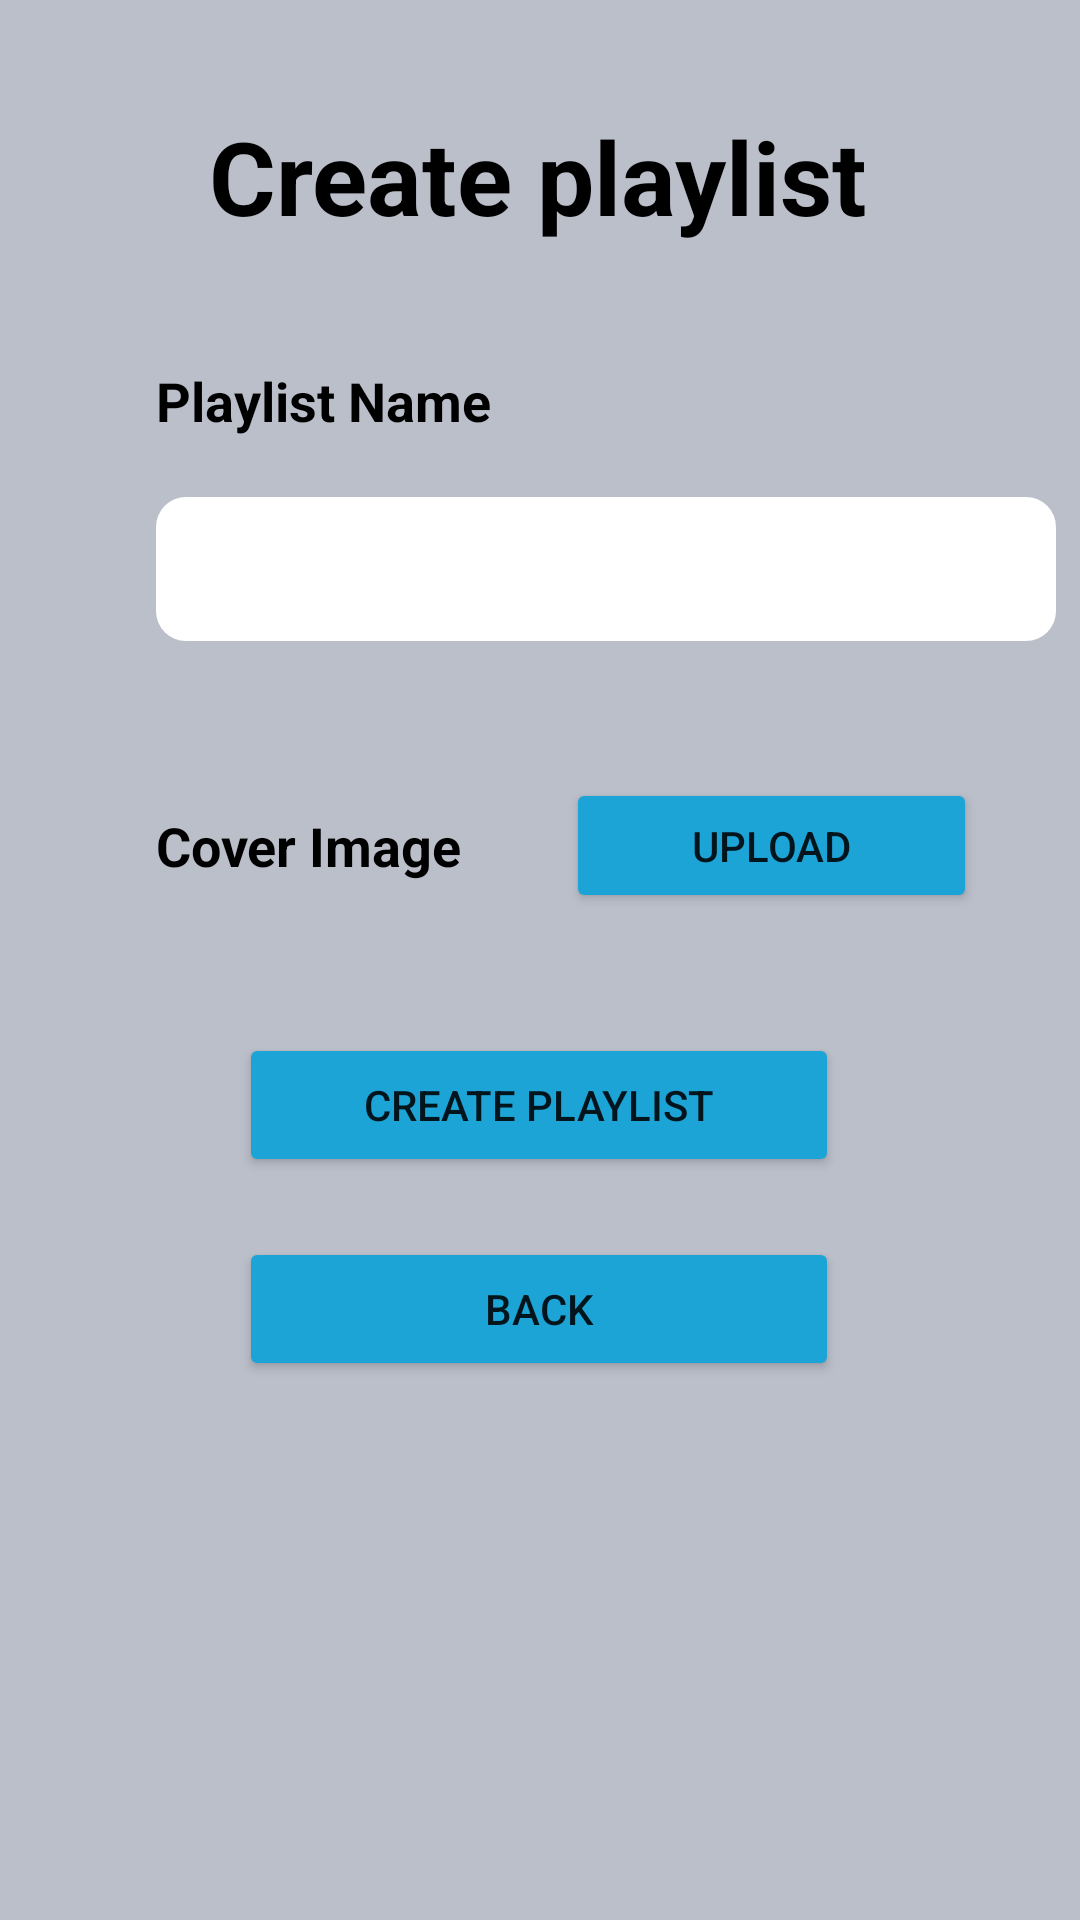

Produce the Android XML layout that renders to this screen, including the resource entries it uses.
<!-- AndroidManifest.xml: application theme Theme.MuCiJCally -->
<!-- res/layout/activity_create_playlist.xml -->
<?xml version="1.0" encoding="utf-8"?>
<androidx.constraintlayout.widget.ConstraintLayout xmlns:android="http://schemas.android.com/apk/res/android"
    xmlns:app="http://schemas.android.com/apk/res-auto"
    xmlns:tools="http://schemas.android.com/tools"
    android:layout_width="match_parent"
    android:layout_height="match_parent"
    android:background="@color/grey"
    tools:context=".CreatePlaylistActivity">

    <androidx.fragment.app.FragmentContainerView
        android:id="@+id/cPlaylist_top_logo"
        android:layout_width="match_parent"
        android:layout_height="wrap_content"
        app:layout_constraintStart_toStartOf="parent"
        app:layout_constraintTop_toTopOf="parent"
        tools:layout="@layout/fragment_top_logo" />

    <TextView
        android:id="@+id/cPlaylist_header"
        android:layout_width="wrap_content"
        android:layout_height="wrap_content"
        android:layout_marginTop="36dp"
        android:text="@string/lbl_button_createplaylist"
        android:textColor="@color/black"
        android:textSize="34sp"
        android:textStyle="bold"
        app:layout_constraintEnd_toEndOf="parent"
        app:layout_constraintHorizontal_bias="0.497"
        app:layout_constraintStart_toStartOf="parent"
        app:layout_constraintTop_toBottomOf="@+id/cPlaylist_top_logo" />

    <TextView
        android:id="@+id/cplaylist_name_label"
        android:layout_width="wrap_content"
        android:layout_height="wrap_content"
        android:layout_marginStart="52dp"
        android:layout_marginTop="40dp"
        android:text="@string/lbl_playlist_name"
        android:textColor="@color/black"
        android:textSize="18sp"
        android:textStyle="bold"
        app:layout_constraintStart_toStartOf="parent"
        app:layout_constraintTop_toBottomOf="@+id/cPlaylist_header" />

    <EditText
        android:id="@+id/playlist_name_edtext"
        android:layout_width="300dp"
        android:layout_height="48dp"
        android:layout_marginTop="20dp"
        android:background="@drawable/rounded_input_background"
        android:paddingHorizontal="5sp"
        app:layout_constraintStart_toStartOf="@+id/cplaylist_name_label"
        app:layout_constraintTop_toBottomOf="@+id/cplaylist_name_label" />

    <TextView
        android:id="@+id/cover_image_lbl"
        android:layout_width="wrap_content"
        android:layout_height="wrap_content"
        android:layout_marginTop="56dp"
        android:text="@string/lbl_cover_image"
        android:textColor="@color/black"
        android:textSize="18sp"
        android:textStyle="bold"
        app:layout_constraintStart_toStartOf="@+id/playlist_name_edtext"
        app:layout_constraintTop_toBottomOf="@+id/playlist_name_edtext" />

    <Button
        android:id="@+id/upload_image_btn"
        android:layout_width="137dp"
        android:layout_height="45dp"
        android:backgroundTint="@color/button_main"
        android:text="@string/lbl_upload_text"
        app:layout_constraintBottom_toBottomOf="@+id/cover_image_lbl"
        app:layout_constraintEnd_toEndOf="parent"
        app:layout_constraintStart_toEndOf="@+id/cover_image_lbl"
        app:layout_constraintTop_toTopOf="@+id/cover_image_lbl" />

    <Button
        android:id="@+id/btn_create_playlist"
        android:layout_width="200dp"
        android:layout_height="48dp"
        android:layout_marginTop="40dp"
        android:backgroundTint="@color/button_main"
        android:text="@string/lbl_button_createplaylist"
        app:layout_constraintEnd_toEndOf="parent"
        app:layout_constraintHorizontal_bias="0.497"
        app:layout_constraintStart_toStartOf="parent"
        app:layout_constraintTop_toBottomOf="@+id/upload_image_btn" />

    <Button
        android:id="@+id/btn_back_create_playlist"
        android:layout_width="200dp"
        android:layout_height="48dp"
        android:layout_marginTop="20dp"
        android:backgroundTint="@color/button_main"
        android:text="@string/lbl_back"
        app:layout_constraintEnd_toEndOf="parent"
        app:layout_constraintHorizontal_bias="0.497"
        app:layout_constraintStart_toStartOf="parent"
        app:layout_constraintTop_toBottomOf="@+id/btn_create_playlist" />

    <androidx.fragment.app.FragmentContainerView
        android:id="@+id/lpc_cplaylist"
        android:layout_width="match_parent"
        android:layout_height="wrap_content"

        app:layout_constraintBottom_toTopOf="@+id/footer_cplaylist"
        app:layout_constraintStart_toStartOf="parent"
        tools:layout="@layout/playing_music_component" />

    <androidx.fragment.app.FragmentContainerView
        android:id="@+id/footer_cplaylist"
        android:layout_width="match_parent"
        android:layout_height="wrap_content"
        app:layout_constraintBottom_toBottomOf="parent"
        app:layout_constraintStart_toStartOf="parent"
        tools:layout="@layout/fragment_bottom_navbar" />

</androidx.constraintlayout.widget.ConstraintLayout>
<!-- res/layout/fragment_top_logo.xml (included above) -->
<?xml version="1.0" encoding="utf-8"?>
<FrameLayout xmlns:android="http://schemas.android.com/apk/res/android"
    android:id="@+id/fragment_top_logo"
    xmlns:app="http://schemas.android.com/apk/res-auto"
    xmlns:tools="http://schemas.android.com/tools"
    android:layout_width="match_parent"
    android:layout_height="wrap_content">

    <androidx.constraintlayout.widget.ConstraintLayout
        android:layout_width="match_parent"
        android:layout_height="wrap_content"
        android:background="@color/dark_grey"
        >

        <ImageView
            android:id="@+id/imageView"
            android:layout_width="match_parent"
            android:layout_height="50sp"
            android:layout_marginBottom="5dp"
            android:layout_marginTop="5dp"
            android:src="@drawable/mucijcally"
            app:layout_constraintBottom_toBottomOf="parent"
            app:layout_constraintEnd_toEndOf="parent"
            app:layout_constraintStart_toStartOf="parent"
            app:layout_constraintTop_toTopOf="parent" />

    </androidx.constraintlayout.widget.ConstraintLayout>

</FrameLayout>
<!-- res/layout/playing_music_component.xml (included above) -->
<?xml version="1.0" encoding="utf-8"?>
<androidx.constraintlayout.widget.ConstraintLayout xmlns:android="http://schemas.android.com/apk/res/android"
    xmlns:app="http://schemas.android.com/apk/res-auto"
    android:layout_width="match_parent"
    android:layout_height="match_parent"
    android:background="@color/last_played_comp"
    >

    <androidx.viewpager2.widget.ViewPager2
        android:id="@+id/last_played_component_container"
        android:layout_width="347sp"
        android:layout_height="65sp"
        app:layout_constraintStart_toStartOf="parent"
        app:layout_constraintTop_toTopOf="parent" />

    <androidx.constraintlayout.utils.widget.ImageFilterView
        android:id="@+id/control_button_playcomp"
        android:layout_width="40sp"
        android:layout_height="40sp"
        android:src="@drawable/continue_button"
        app:layout_constraintBottom_toBottomOf="@+id/last_played_component_container"
        app:layout_constraintEnd_toEndOf="parent"
        app:layout_constraintStart_toEndOf="@+id/last_played_component_container"
        app:layout_constraintTop_toTopOf="@+id/last_played_component_container" />

</androidx.constraintlayout.widget.ConstraintLayout>
<!-- res/layout/fragment_bottom_navbar.xml (included above) -->
<?xml version="1.0" encoding="utf-8"?>
<FrameLayout xmlns:android="http://schemas.android.com/apk/res/android"
    xmlns:app="http://schemas.android.com/apk/res-auto"
    android:layout_width="match_parent"
             android:layout_height="wrap_content">

    <androidx.constraintlayout.widget.ConstraintLayout
        android:layout_width="match_parent"
        android:layout_height="60sp"
        android:background="@color/dark_grey">

        <androidx.constraintlayout.utils.widget.ImageFilterView
            android:id="@+id/home_img"
            android:layout_width="30sp"
            android:layout_height="30sp"
            android:src="@drawable/home_icon"
            app:layout_constraintBottom_toBottomOf="@+id/explore_img"
            app:layout_constraintEnd_toStartOf="@+id/explore_img"
            app:layout_constraintHorizontal_bias="0.400"
            app:layout_constraintStart_toStartOf="parent"
            app:layout_constraintTop_toTopOf="@+id/explore_img"
            app:layout_constraintVertical_bias="1.0" />

        <TextView
            android:id="@+id/home_txt"
            android:layout_width="wrap_content"
            android:layout_height="wrap_content"
            android:text="@string/lbl_footer_home"
            android:textColor="@color/white"
            android:textSize="11sp"
            app:layout_constraintBottom_toBottomOf="parent"
            app:layout_constraintEnd_toEndOf="@+id/home_img"
            app:layout_constraintStart_toStartOf="@+id/home_img"
            app:layout_constraintTop_toBottomOf="@+id/home_img" />

        <ImageView
            android:id="@+id/explore_img"
            android:layout_width="30sp"
            android:layout_height="30sp"
            android:src="@drawable/discover_song"
            app:layout_constraintBottom_toBottomOf="parent"
            app:layout_constraintEnd_toEndOf="parent"
            app:layout_constraintHorizontal_bias="0.498"
            app:layout_constraintStart_toStartOf="parent"
            app:layout_constraintTop_toTopOf="parent"
            app:layout_constraintVertical_bias="0.35" />

        <TextView
            android:id="@+id/explore_txt"
            android:layout_width="wrap_content"
            android:layout_height="wrap_content"
            android:text="@string/lbl_footer_explore"
            android:textColor="@color/white"
            android:textSize="11sp"
            app:layout_constraintEnd_toEndOf="@+id/explore_img"
            app:layout_constraintStart_toStartOf="@+id/explore_img"
            app:layout_constraintTop_toBottomOf="@+id/explore_img" />

        <androidx.constraintlayout.utils.widget.ImageFilterView
            android:id="@+id/profile_img"
            android:layout_width="30sp"
            android:layout_height="30sp"

            android:src="@drawable/profile_icon"
            app:layout_constraintBottom_toBottomOf="@+id/explore_img"
            app:layout_constraintEnd_toEndOf="parent"
            app:layout_constraintHorizontal_bias="0.600"
            app:layout_constraintStart_toEndOf="@+id/explore_img"
            app:layout_constraintTop_toTopOf="@+id/explore_img"
            app:layout_constraintVertical_bias="0.0" />

        <TextView
            android:id="@+id/profile_txt"
            android:layout_width="wrap_content"
            android:layout_height="wrap_content"
            android:text="@string/lbl_footer_profile"
            android:textColor="@color/white"
            android:textSize="11sp"
            app:layout_constraintBottom_toBottomOf="parent"
            app:layout_constraintEnd_toEndOf="@+id/profile_img"
            app:layout_constraintStart_toStartOf="@+id/profile_img"
            app:layout_constraintTop_toBottomOf="@+id/profile_img" />


    </androidx.constraintlayout.widget.ConstraintLayout>

</FrameLayout>
<!-- resources referenced by this layout -->
<resources>
  <color name="black">#FF000000</color>
  <color name="button_main">#1DA4D7</color>
  <color name="dark_grey">#394350</color>
  <color name="grey">#BBBFCA</color>
  <color name="last_played_comp">#86888d</color>
  <color name="white">#FFFFFFFF</color>
  <!-- drawable continue_button: png bitmap (drawable, 694 bytes) -->
  <!-- drawable discover_song: png bitmap (drawable, 27703 bytes) -->
  <!-- drawable home_icon: png bitmap (drawable, 26569 bytes) -->
  <!-- drawable mucijcally: png bitmap (drawable, 3255 bytes) -->
  <!-- drawable profile_icon: png bitmap (drawable, 31691 bytes) -->
  <!-- drawable rounded_input_background (drawable) -->
  <?xml version="1.0" encoding="utf-8"?>
  <shape xmlns:android="http://schemas.android.com/apk/res/android">
      <solid android:color="@color/white" /> 
      <corners android:radius="10sp" /> 
  </shape>
  <string name="lbl_back">Back</string>
  <string name="lbl_button_createplaylist">Create playlist</string>
  
      // 4. Footer Navbar
  <string name="lbl_cover_image">Cover Image</string>
  <string name="lbl_footer_explore">Explore</string>
  <string name="lbl_footer_home">Home</string>
  <string name="lbl_footer_profile">Profile</string>
  
      // 5. Playlist name
  <string name="lbl_playlist_name">Playlist Name</string>
  <string name="lbl_upload_text">Upload</string>
  <style name="Theme.MuCiJCally" parent="Theme.MaterialComponents.DayNight.NoActionBar">
          
          <item name="colorPrimary">@color/purple_500</item>
          <item name="colorPrimaryVariant">@color/purple_700</item>
          <item name="colorOnPrimary">@color/white</item>
          
          <item name="colorSecondary">@color/teal_200</item>
          <item name="colorSecondaryVariant">@color/teal_700</item>
          <item name="colorOnSecondary">@color/black</item>
          
          <item name="android:statusBarColor">?attr/colorPrimaryVariant</item>
          
      </style>
  <color name="purple_500">#FF6200EE</color>
  <color name="purple_700">#FF3700B3</color>
  <color name="teal_200">#FF03DAC5</color>
  <color name="teal_700">#FF018786</color>
</resources>
